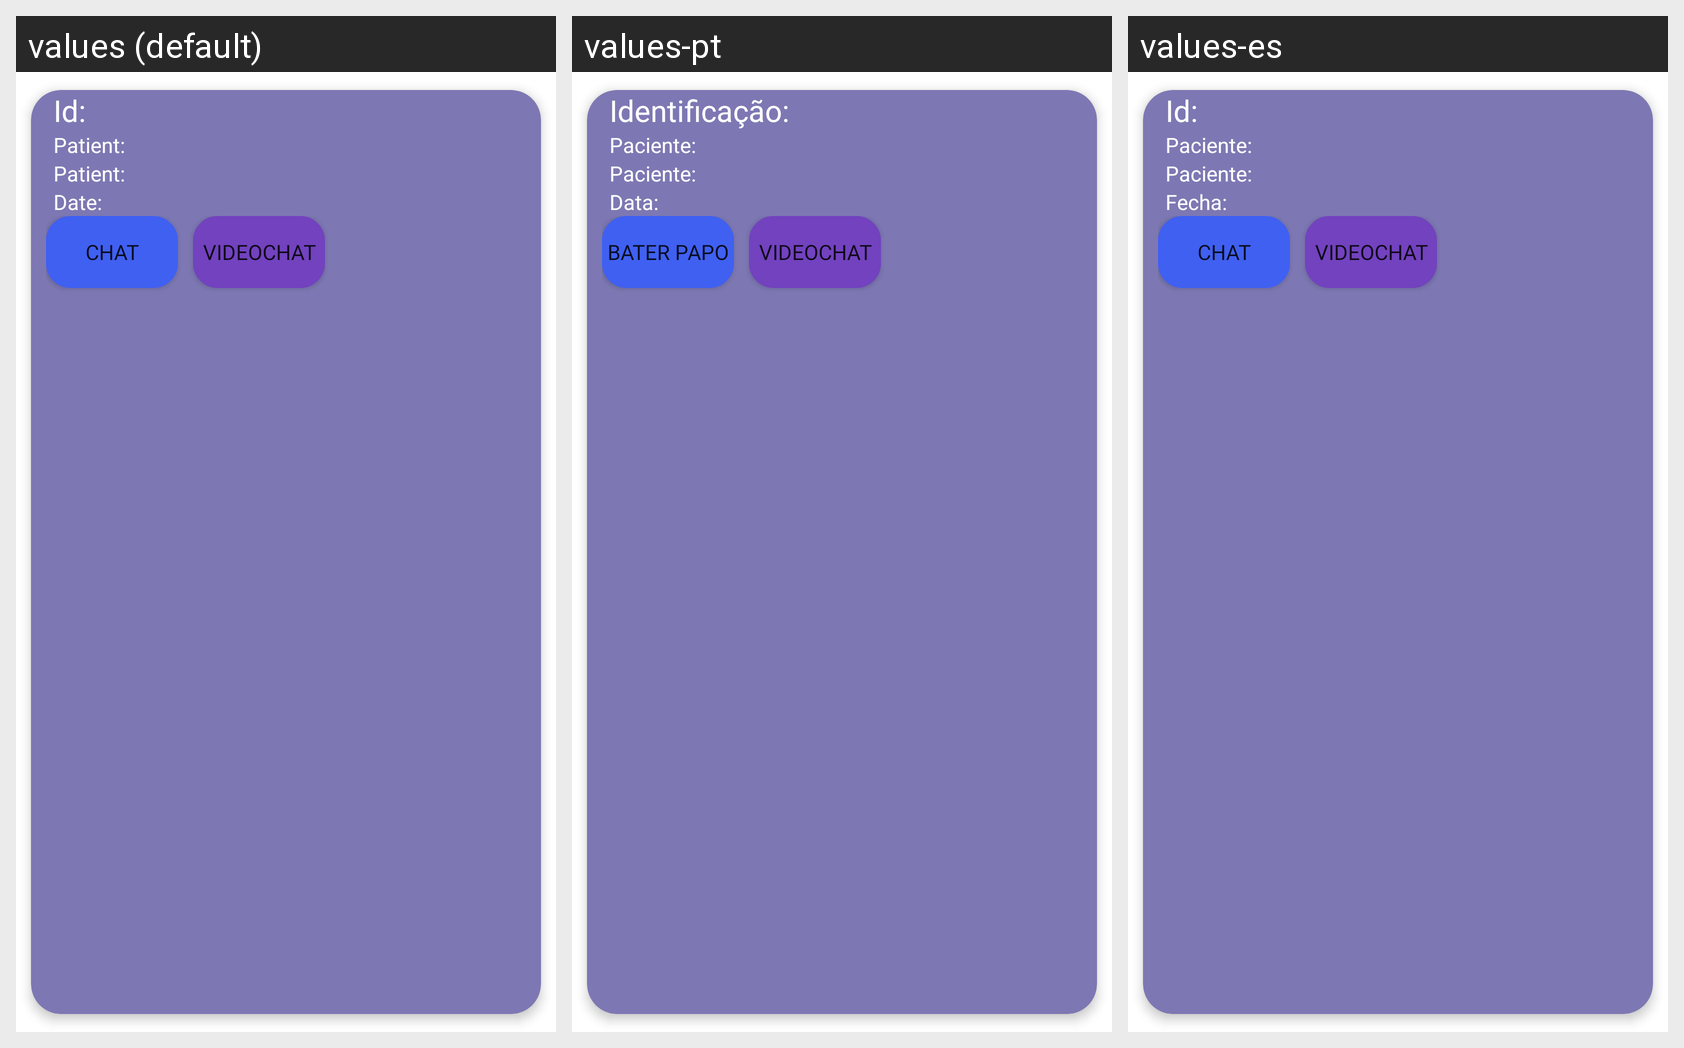

The same Android screen rendered under several of its app's locales, left to right. List the strings drawn on it with the default value and each locale's translation.
Android screen res/layout/medic_consult.xml rendered under 3 locales, left to right: values (default), values-pt, values-es. Device: Nexus 5 (rendered at 1080×1920; each locale shown at half size, 540×960, under a caption strip naming it); theme Theme.MiMedico.
Strings drawn on this screen, with the default value and each locale's value (text and hints the layout hard-codes, and strings that could not be matched under every locale, appear in the picture but are not listed):

my_patients_id
  values: Id:
  values-pt: Identificação:
  values-es: Id:

my_patients_medic
  values: Patient:
  values-pt: Paciente:
  values-es: Paciente:

my_patients_date
  values: Date:
  values-pt: Data:
  values-es: Fecha:

my_patients_chat
  values: Chat
  values-pt: Bater papo
  values-es: Chat

my_medic_videochat
  values: Videochat
  values-pt: Videochat
  values-es: Videochat
